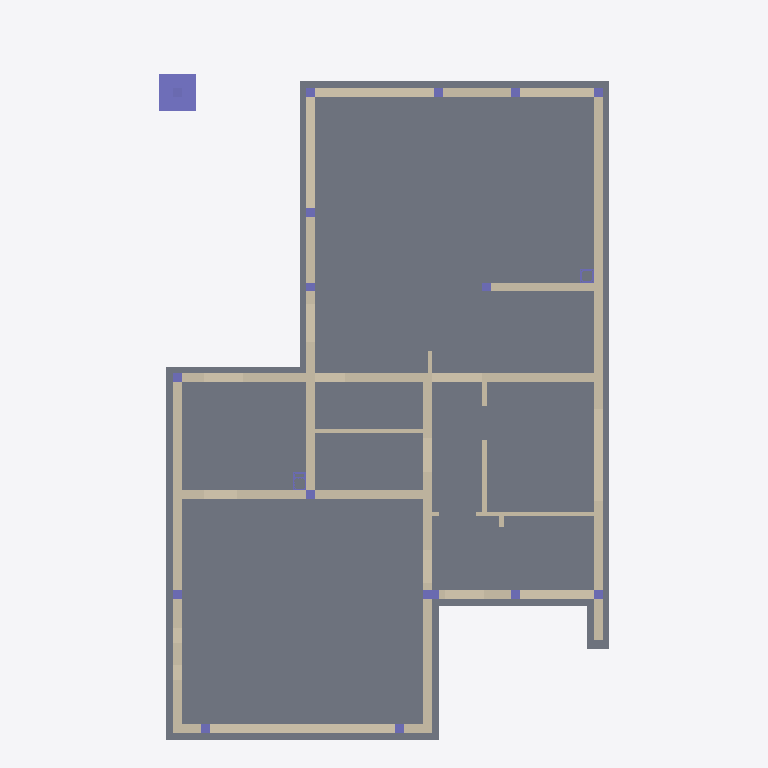
Plan cut of the same IFC building model at storey 'Poziom 1' (level 0.00 m, cut at 1.40 m), seen from above with north up, elements coloured by IFC class: 30 walls (beige), 19 columns (violet), 9 slabs (grey). Cut surfaces are drawn darker.
Extent 12.2 m × 19.2 m × 9.4 m (x, y, z). Storeys (1): Poziom 1 at 0.00 m. Elements (187): 62 IfcColumn, 51 IfcBeam, 45 IfcWallStandardCase, 23 IfcSlab, 5 IfcWall, 1 IfcRoof.

HEADER;
FILE_DESCRIPTION(('ViewDefinition [CoordinationView_V2.0]','RevitIdentifiers [ContentGUID: 046e3b5f-7b39-4f9f-b508-a6aad3d6249f, VersionGUID: 91b44564-85f0-4ba0-b01f-c84675736d58, NumberOfSaves: 2]','CoordinateReference [CoordinateBase: Współrzędne współdzielone]'),'2;1');
FILE_NAME('Projekt CZ.ifc','2026-05-13T16:00:06+01:00',(''),(''),'ODA SDAI 25.12','Autodesk Revit 26.0.10.8 (PLK) - IFC 26.0.10.8','');
FILE_SCHEMA(('IFC2X3'));
ENDSEC;
DATA;
#29=IFCPROJECT('04RZjVUpbFdxK8fgeiATjl',#18,'',$,$,'','',(#24),#15577);
#40=IFCSITE('04RZjVUpbFdxK8fgeiATjj',#18,'Default',$,$,#39,$,$,.ELEMENT.,(42,24,53,508911),(-71,-15,-29,-58837),0.0,$,$);
#34=IFCBUILDING('04RZjVUpbFdxK8fgeiATjk',#18,'',$,$,#32,$,'',.ELEMENT.,$,$,#33);
#37=IFCBUILDINGSTOREY('2nYCTbGgv4$wGmeiEXpDsX',#18,'Poziom 1',$,'Poziom:Poziom 1',#36,$,'Poziom 1',.ELEMENT.,0.0);
#15047=IFCSLAB('2nYCTbGgv4$wGmeiEXpDQM',#18,'Strop:Płyta 16cm:3216',$,'Strop:Płyta 16cm',#15030,#15046,'3216',.FLOOR.);
#15021=IFCSLAB('2nYCTbGgv4$wGmeiEXpDQB',#18,'Fundament roboczy:Lammi Tassu szary:3213',$,'Fundament roboczy:Lammi Tassu szary',#14996,#15020,'3213',.BASESLAB.);
#818=IFCWALL('2nYCTbGgv4$wGmeiEXpD4C',#18,'Ściana podstawowa:Ściana murowana, Keramzytobeton 24:2826',$,'Ściana podstawowa:Ściana murowana, Keramzytobeton 24',#718,#722,'2826');
#990=IFCWALLSTANDARDCASE('2nYCTbGgv4$wGmeiEXpD48',#18,'Ściana podstawowa:Ściana murowana, Keramzytobeton 24:2830',$,'Ściana podstawowa:Ściana murowana, Keramzytobeton 24',#978,#982,'2830');
#14834=IFCSLAB('2nYCTbGgv4$wGmeiEXpDQ3',#18,'Fundament roboczy:Lammi Tassu szary:3205',$,'Fundament roboczy:Lammi Tassu szary',#14824,#14833,'3205',.BASESLAB.);
#14961=IFCSLAB('2nYCTbGgv4$wGmeiEXpDQD',#18,'Fundament roboczy:Lammi Tassu szary:3211',$,'Fundament roboczy:Lammi Tassu szary',#14951,#14960,'3211',.BASESLAB.);
#14808=IFCSLAB('2nYCTbGgv4$wGmeiEXpDQ2',#18,'Fundament roboczy:Lammi Tassu szary:3204',$,'Fundament roboczy:Lammi Tassu szary',#14794,#14807,'3204',.BASESLAB.);
#1028=IFCWALLSTANDARDCASE('2nYCTbGgv4$wGmeiEXpD49',#18,'Ściana podstawowa:Ściana murowana, Keramzytobeton 24:2831',$,'Ściana podstawowa:Ściana murowana, Keramzytobeton 24',#1016,#1020,'2831');
#156=IFCWALLSTANDARDCASE('2nYCTbGgv4$wGmeiEXpD3_',#18,'Ściana podstawowa:Ściana murowana, Keramzytobeton 24:2808',$,'Ściana podstawowa:Ściana murowana, Keramzytobeton 24',#144,#148,'2808');
#293=IFCWALLSTANDARDCASE('2nYCTbGgv4$wGmeiEXpD3w',#18,'Ściana podstawowa:Ściana murowana, Keramzytobeton 24:2812',$,'Ściana podstawowa:Ściana murowana, Keramzytobeton 24',#281,#285,'2812');
#14987=IFCSLAB('2nYCTbGgv4$wGmeiEXpDQA',#18,'Fundament roboczy:Lammi Tassu szary:3212',$,'Fundament roboczy:Lammi Tassu szary',#14970,#14986,'3212',.BASESLAB.);
#907=IFCWALLSTANDARDCASE('2nYCTbGgv4$wGmeiEXpD4A',#18,'Ściana podstawowa:Ściana murowana, Keramzytobeton 24:2828',$,'Ściana podstawowa:Ściana murowana, Keramzytobeton 24',#895,#899,'2828');
#103=IFCWALLSTANDARDCASE('2nYCTbGgv4$wGmeiEXpD3n',#18,'Ściana podstawowa:Ściana murowana, Keramzytobeton 24:2807',$,'Ściana podstawowa:Ściana murowana, Keramzytobeton 24',#91,#95,'2807');
#14783=IFCCOLUMN('2nYCTbGgv4$wGmeiEXpDQ5',#18,'Regen_StructuralColumn_Słup prostokątny:100x100:3203',$,'Regen_StructuralColumn_Słup prostokątny:100x100',#14782,#14779,'3203');
#1089=IFCWALLSTANDARDCASE('2nYCTbGgv4$wGmeiEXpD4N',#18,'Ściana podstawowa:Ściana murowana, Keramzytobeton 24:2833',$,'Ściana podstawowa:Ściana murowana, Keramzytobeton 24',#1077,#1081,'2833');
#14923=IFCSLAB('2nYCTbGgv4$wGmeiEXpDQF',#18,'Fundament roboczy:Lammi Tassu szary:3209',$,'Fundament roboczy:Lammi Tassu szary',#14913,#14922,'3209',.BASESLAB.);
#232=IFCWALLSTANDARDCASE('2nYCTbGgv4$wGmeiEXpD3y',#18,'Ściana podstawowa:Ściana murowana, Keramzytobeton 24:2810',$,'Ściana podstawowa:Ściana murowana, Keramzytobeton 24',#220,#224,'2810');
#1933=IFCWALLSTANDARDCASE('2nYCTbGgv4$wGmeiEXpD4y',#18,'Ściana podstawowa:Ściana murowana, Keramzytobeton 24:2874',$,'Ściana podstawowa:Ściana murowana, Keramzytobeton 24',#1921,#1925,'2874');
#1186=IFCWALL('2nYCTbGgv4$wGmeiEXpD4K',#18,'Ściana podstawowa:Ściana murowana, Keramzytobeton 24:2834',$,'Ściana podstawowa:Ściana murowana, Keramzytobeton 24',#1100,#1104,'2834');
#664=IFCWALLSTANDARDCASE('2nYCTbGgv4$wGmeiEXpD4E',#18,'Ściana podstawowa:Ściana murowana, Keramzytobeton 24:2824',$,'Ściana podstawowa:Ściana murowana, Keramzytobeton 24',#652,#656,'2824');
#209=IFCWALLSTANDARDCASE('2nYCTbGgv4$wGmeiEXpD3$',#18,'Ściana podstawowa:Ściana murowana, Keramzytobeton 24:2809',$,'Ściana podstawowa:Ściana murowana, Keramzytobeton 24',#197,#201,'2809');
#14853=IFCSLAB('2nYCTbGgv4$wGmeiEXpDQ0',#18,'Fundament roboczy:Lammi Tassu szary:3206',$,'Fundament roboczy:Lammi Tassu szary',#14843,#14852,'3206',.BASESLAB.);
#1066=IFCWALLSTANDARDCASE('2nYCTbGgv4$wGmeiEXpD4M',#18,'Ściana podstawowa:Ściana murowana, Keramzytobeton 24:2832',$,'Ściana podstawowa:Ściana murowana, Keramzytobeton 24',#1054,#1058,'2832');
#641=IFCWALLSTANDARDCASE('2nYCTbGgv4$wGmeiEXpD41',#18,'Ściana podstawowa:Ściana murowana, Keramzytobeton 24:2823',$,'Ściana podstawowa:Ściana murowana, Keramzytobeton 24',#629,#633,'2823');
#12063=IFCWALLSTANDARDCASE('2nYCTbGgv4$wGmeiEXpD5X',#18,'Ściana podstawowa:Ściana murowana, Keramzytobeton 24:2919',$,'Ściana podstawowa:Ściana murowana, Keramzytobeton 24',#12051,#12055,'2919');
#1799=IFCWALLSTANDARDCASE('2nYCTbGgv4$wGmeiEXpD4q',#18,'Ściana podstawowa:Ściana murowana, Keramzytobeton 24:2866',$,'Ściana podstawowa:Ściana murowana, Keramzytobeton 24',#1787,#1791,'2866');
#14885=IFCSLAB('2nYCTbGgv4$wGmeiEXpDQ1',#18,'Fundament roboczy:Lammi Tassu szary:3207',$,'Fundament roboczy:Lammi Tassu szary',#14862,#14884,'3207',.BASESLAB.);
#707=IFCWALLSTANDARDCASE('2nYCTbGgv4$wGmeiEXpD4F',#18,'Ściana podstawowa:Ściana murowana, Keramzytobeton 24:2825',$,'Ściana podstawowa:Ściana murowana, Keramzytobeton 24',#694,#698,'2825');
#270=IFCWALLSTANDARDCASE('2nYCTbGgv4$wGmeiEXpD3z',#18,'Ściana podstawowa:Ściana murowana, Keramzytobeton 24:2811',$,'Ściana podstawowa:Ściana murowana, Keramzytobeton 24',#258,#262,'2811');
#2118=IFCWALLSTANDARDCASE('2nYCTbGgv4$wGmeiEXpD55',#18,'Ściana podstawowa:Ściana murowana, Keramzytobeton 12:2883',$,'Ściana podstawowa:Ściana murowana, Keramzytobeton 12',#2106,#2110,'2883');
#2141=IFCWALLSTANDARDCASE('2nYCTbGgv4$wGmeiEXpD52',#18,'Ściana podstawowa:Ściana murowana, Keramzytobeton 12:2884',$,'Ściana podstawowa:Ściana murowana, Keramzytobeton 12',#2129,#2133,'2884');
#2095=IFCWALLSTANDARDCASE('2nYCTbGgv4$wGmeiEXpD54',#18,'Ściana podstawowa:Ściana murowana, Keramzytobeton 12:2882',$,'Ściana podstawowa:Ściana murowana, Keramzytobeton 12',#2083,#2087,'2882');
#1640=IFCWALLSTANDARDCASE('2nYCTbGgv4$wGmeiEXpD4b',#18,'Ściana podstawowa:Ściana murowana, Keramzytobeton 24:2851',$,'Ściana podstawowa:Ściana murowana, Keramzytobeton 24',#1628,#1632,'2851');
#59=IFCWALLSTANDARDCASE('2nYCTbGgv4$wGmeiEXpD3m',#18,'Ściana podstawowa:Ściana murowana, Keramzytobeton 24:2806',$,'Ściana podstawowa:Ściana murowana, Keramzytobeton 24',#43,#47,'2806');
#384=IFCWALLSTANDARDCASE('2nYCTbGgv4$wGmeiEXpD3u',#18,'Ściana podstawowa:Ściana murowana, Keramzytobeton 24:2814',$,'Ściana podstawowa:Ściana murowana, Keramzytobeton 24',#372,#376,'2814');
#885=IFCWALL('2nYCTbGgv4$wGmeiEXpD4D',#18,'Ściana podstawowa:Ściana murowana, Keramzytobeton 24:2827',$,'Ściana podstawowa:Ściana murowana, Keramzytobeton 24',#828,#832,'2827');
#15070=IFCWALLSTANDARDCASE('3gKKP2UIj3NflEkDIhznjF',#18,'Ściana podstawowa:Ściana murowana, Keramzytobeton 24:20297',$,'Ściana podstawowa:Ściana murowana, Keramzytobeton 24',#15058,#15062,'20297');
#967=IFCWALLSTANDARDCASE('2nYCTbGgv4$wGmeiEXpD4B',#18,'Ściana podstawowa:Ściana murowana, Keramzytobeton 24:2829',$,'Ściana podstawowa:Ściana murowana, Keramzytobeton 24',#955,#959,'2829');
#1212=IFCCOLUMN('2nYCTbGgv4$wGmeiEXpD4L',#18,'Regen_StructuralColumn_Słup prostokątny:24x43:2835',$,'Regen_StructuralColumn_Słup prostokątny:24x43',#1211,#1209,'2835');
#6228=IFCCOLUMN('2nYCTbGgv4$wGmeiEXpD5F',#18,'Regen_StructuralColumn_Pustak kominowy:PKW (36x50):2889',$,'Regen_StructuralColumn_Pustak kominowy:PKW (36x50)',#6227,#6225,'2889');
#11102=IFCCOLUMN('2nYCTbGgv4$wGmeiEXpD5D',#18,'Regen_StructuralColumn_Pustak kominowy:PK (36x36):2891',$,'Regen_StructuralColumn_Pustak kominowy:PK (36x36)',#11101,#11099,'2891');
#2066=IFCWALLSTANDARDCASE('2nYCTbGgv4$wGmeiEXpD57',#18,'Ściana podstawowa:Ściana murowana, Keramzytobeton 12:2881',$,'Ściana podstawowa:Ściana murowana, Keramzytobeton 12',#2054,#2058,'2881');
#1239=IFCCOLUMN('2nYCTbGgv4$wGmeiEXpD4I',#18,'Regen_StructuralColumn_Słup prostokątny:24x24:2836',$,'Regen_StructuralColumn_Słup prostokątny:24x24',#1238,#1236,'2836');
#1266=IFCCOLUMN('2nYCTbGgv4$wGmeiEXpD4J',#18,'Regen_StructuralColumn_Słup prostokątny:24x24:2837',$,'Regen_StructuralColumn_Słup prostokątny:24x24',#1265,#1263,'2837');
#1293=IFCCOLUMN('2nYCTbGgv4$wGmeiEXpD4G',#18,'Regen_StructuralColumn_Słup prostokątny:24x24:2838',$,'Regen_StructuralColumn_Słup prostokątny:24x24',#1292,#1290,'2838');
#1347=IFCCOLUMN('2nYCTbGgv4$wGmeiEXpD4U',#18,'Regen_StructuralColumn_Słup prostokątny:24x24:2840',$,'Regen_StructuralColumn_Słup prostokątny:24x24',#1346,#1344,'2840');
#1320=IFCCOLUMN('2nYCTbGgv4$wGmeiEXpD4H',#18,'Regen_StructuralColumn_Słup prostokątny:24x24:2839',$,'Regen_StructuralColumn_Słup prostokątny:24x24',#1319,#1317,'2839');
#1509=IFCCOLUMN('2nYCTbGgv4$wGmeiEXpD4O',#18,'Regen_StructuralColumn_Słup prostokątny:24x24:2846',$,'Regen_StructuralColumn_Słup prostokątny:24x24',#1508,#1506,'2846');
#1563=IFCCOLUMN('2nYCTbGgv4$wGmeiEXpD4c',#18,'Regen_StructuralColumn_Słup prostokątny:24x24:2848',$,'Regen_StructuralColumn_Słup prostokątny:24x24',#1562,#1560,'2848');
#1536=IFCCOLUMN('2nYCTbGgv4$wGmeiEXpD4P',#18,'Regen_StructuralColumn_Słup prostokątny:24x24:2847',$,'Regen_StructuralColumn_Słup prostokątny:24x24',#1535,#1533,'2847');
#1590=IFCCOLUMN('2nYCTbGgv4$wGmeiEXpD4d',#18,'Regen_StructuralColumn_Słup prostokątny:24x24:2849',$,'Regen_StructuralColumn_Słup prostokątny:24x24',#1589,#1587,'2849');
#1692=IFCCOLUMN('2nYCTbGgv4$wGmeiEXpD4j',#18,'Regen_StructuralColumn_Słup prostokątny:24x24:2859',$,'Regen_StructuralColumn_Słup prostokątny:24x24',#1691,#1689,'2859');
#1719=IFCCOLUMN('2nYCTbGgv4$wGmeiEXpD4g',#18,'Regen_StructuralColumn_Słup prostokątny:24x24:2860',$,'Regen_StructuralColumn_Słup prostokątny:24x24',#1718,#1716,'2860');
#1856=IFCCOLUMN('2nYCTbGgv4$wGmeiEXpD4n',#18,'Regen_StructuralColumn_Słup prostokątny:24x24:2871',$,'Regen_StructuralColumn_Słup prostokątny:24x24',#1855,#1853,'2871');
#1829=IFCCOLUMN('2nYCTbGgv4$wGmeiEXpD4m',#18,'Regen_StructuralColumn_Słup prostokątny:24x24:2870',$,'Regen_StructuralColumn_Słup prostokątny:24x24',#1828,#1826,'2870');
#14257=IFCCOLUMN('2nYCTbGgv4$wGmeiEXpDP3',#18,'Regen_StructuralColumn_Słup prostokątny:24x24:3141',$,'Regen_StructuralColumn_Słup prostokątny:24x24',#14256,#14254,'3141');
#14284=IFCCOLUMN('2nYCTbGgv4$wGmeiEXpDP0',#18,'Regen_StructuralColumn_Słup prostokątny:24x24:3142',$,'Regen_StructuralColumn_Słup prostokątny:24x24',#14283,#14281,'3142');
#2164=IFCWALLSTANDARDCASE('2nYCTbGgv4$wGmeiEXpD53',#18,'Ściana podstawowa:Ściana murowana, Keramzytobeton 12:2885',$,'Ściana podstawowa:Ściana murowana, Keramzytobeton 12',#2152,#2156,'2885');
ENDSEC;
